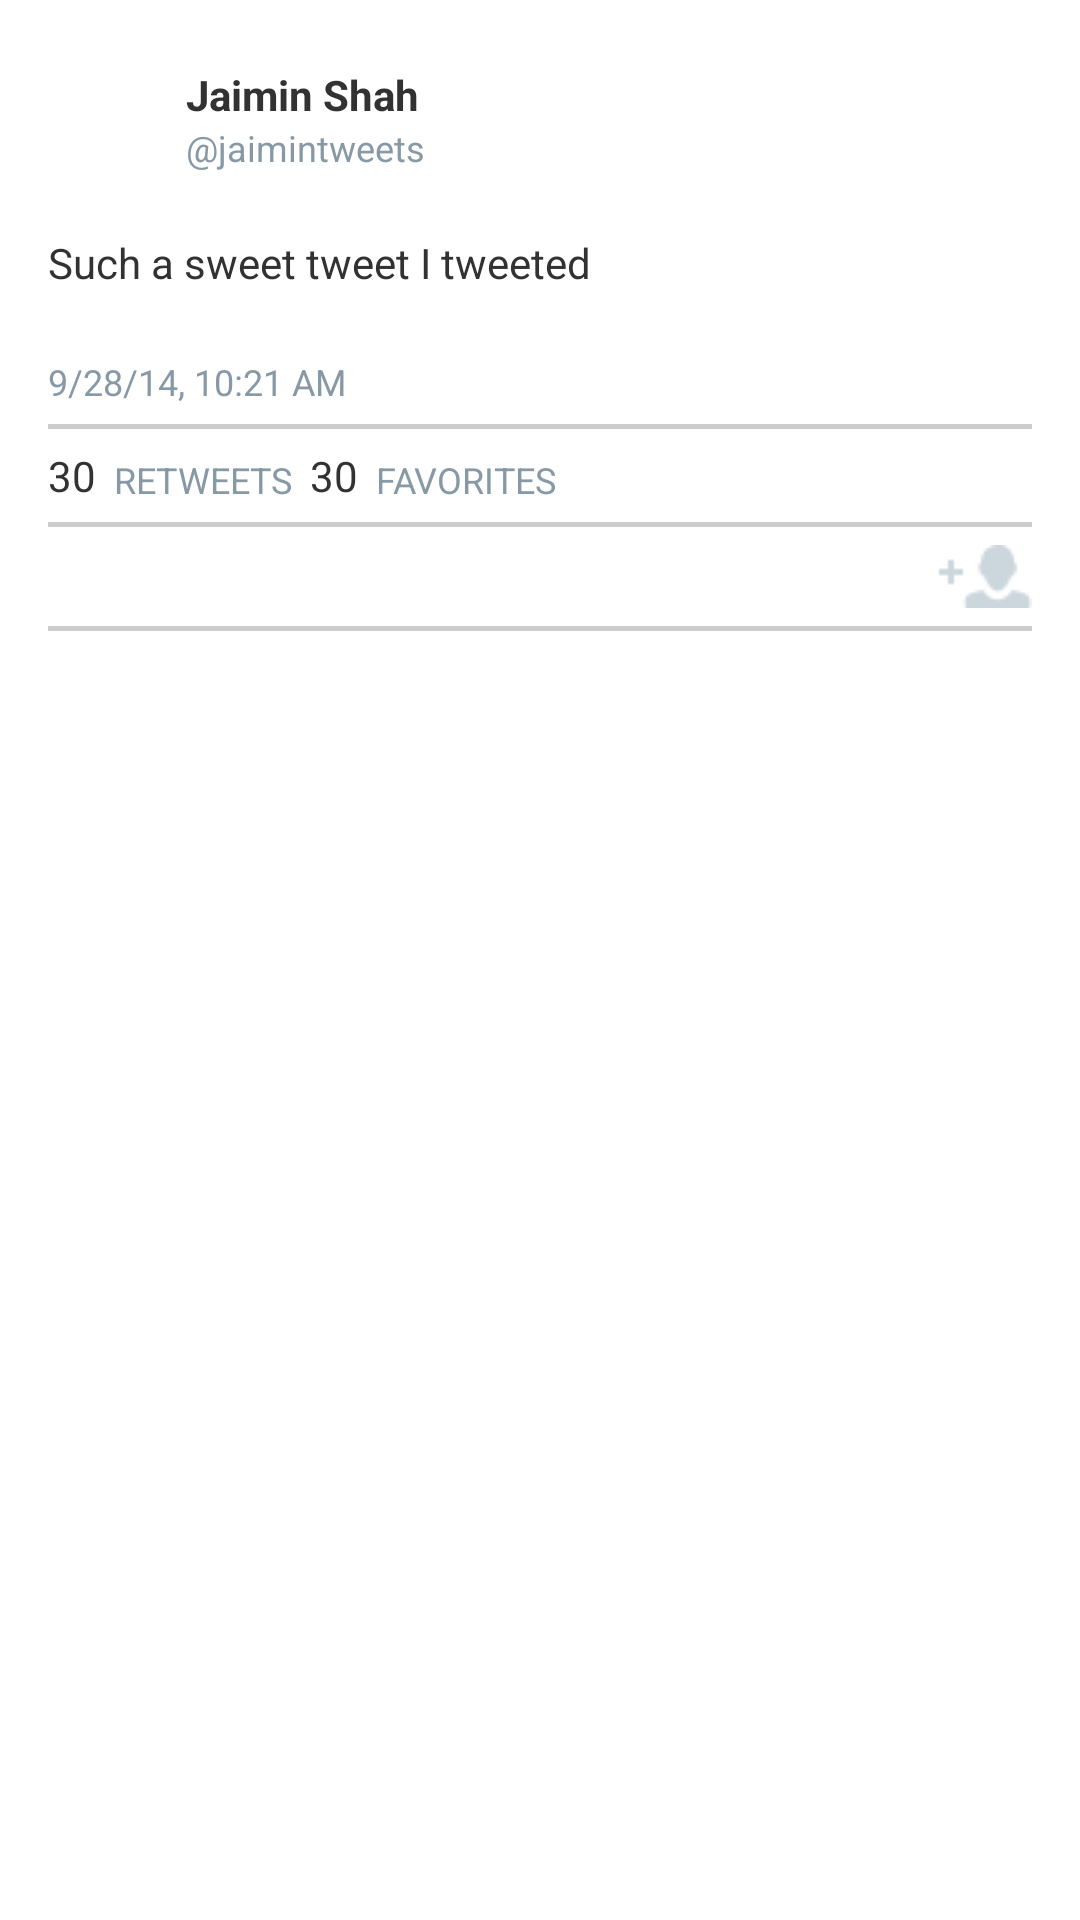

Here is an Android app screen rendered from its layout file. Give the layout XML and the strings, colors and styles it references.
<!-- AndroidManifest.xml: application theme AppTheme -->
<!-- res/layout/activity_detail.xml -->
<ScrollView xmlns:android="http://schemas.android.com/apk/res/android"
    xmlns:tools="http://schemas.android.com/tools"
    android:layout_width="fill_parent"
    android:layout_height="fill_parent"
    android:paddingBottom="@dimen/activity_vertical_margin"
    android:paddingLeft="@dimen/activity_horizontal_margin"
    android:paddingRight="@dimen/activity_horizontal_margin"
    android:paddingTop="@dimen/activity_vertical_margin"
    tools:context="com.example.codepath.basictwitter.activities.DetailActivity">

    <RelativeLayout
        android:layout_width="match_parent"
        android:layout_height="wrap_content">

        <ImageView
            android:id="@+id/ivRetweetedIcon"
            android:layout_width="15dp"
            android:layout_height="15dp"
            android:layout_alignEnd="@+id/ivProfileImage"
            android:layout_alignParentTop="true"
            android:layout_alignRight="@+id/ivProfileImage"
            android:src="@drawable/ic_retweet_icon"
            android:visibility="gone" />

        <TextView
            android:id="@+id/tvRetweetedBy"
            android:layout_width="wrap_content"
            android:layout_height="wrap_content"
            android:layout_alignBottom="@+id/ivRetweetedIcon"
            android:layout_alignLeft="@+id/tvUsername"
            android:layout_alignParentTop="true"
            android:layout_alignStart="@+id/tvUsername"
            android:layout_toEndOf="@+id/ivRetweetedIcon"
            android:layout_toRightOf="@+id/ivRetweetedIcon"
            android:gravity="center"
            android:text="@string/retweeted_by_label"
            android:textColor="@color/secondary_gary_3"
            android:textSize="@dimen/small_font_size"
            android:visibility="gone" />

        <ImageView
            android:id="@+id/ivProfileImage"
            android:layout_width="@dimen/profile_img"
            android:layout_height="@dimen/profile_img"
            android:layout_alignParentLeft="true"
            android:layout_alignParentStart="true"
            android:layout_below="@+id/ivRetweetedIcon"
            android:layout_marginEnd="@dimen/small_margin"
            android:layout_marginRight="@dimen/small_margin"
            android:layout_marginTop="@dimen/small_margin"
            android:src="@drawable/user_img_placeholder" />

        <TextView
            android:id="@+id/tvUsername"
            android:layout_width="wrap_content"
            android:layout_height="wrap_content"
            android:layout_alignTop="@+id/ivProfileImage"
            android:layout_below="@+id/ivRetweetedIcon"
            android:layout_marginEnd="@dimen/tiny_margin"
            android:layout_marginRight="@dimen/tiny_margin"
            android:layout_toEndOf="@+id/ivProfileImage"
            android:layout_toRightOf="@+id/ivProfileImage"
            android:text="@string/username_label"
            android:textStyle="bold" />

        <TextView
            android:id="@+id/tvScreenname"
            android:layout_width="wrap_content"
            android:layout_height="wrap_content"
            android:layout_alignLeft="@+id/tvUsername"
            android:layout_alignStart="@+id/tvUsername"
            android:layout_below="@+id/tvUsername"
            android:text="@string/screenname_label"
            android:textColor="@color/secondary_gary_3"
            android:textSize="@dimen/small_font_size" />

        <TextView
            android:id="@+id/tvStatus"
            android:layout_width="wrap_content"
            android:layout_height="wrap_content"
            android:layout_alignParentLeft="true"
            android:layout_alignParentStart="true"
            android:layout_below="@+id/ivProfileImage"
            android:layout_marginTop="@dimen/activity_horizontal_margin"
            android:linksClickable="true"
            android:text="@string/tweet_body_label" />

        <ImageView
            android:id="@+id/ivMedia"
            android:layout_width="match_parent"
            android:layout_height="wrap_content"
            android:layout_alignParentLeft="true"
            android:layout_alignParentStart="true"
            android:layout_below="@+id/tvStatus"
            android:layout_marginTop="@dimen/activity_horizontal_margin"
            android:adjustViewBounds="true"
            android:scaleType="fitCenter" />

        <TextView
            android:id="@+id/tvCreatedAt"
            android:layout_width="wrap_content"
            android:layout_height="wrap_content"
            android:layout_alignParentLeft="true"
            android:layout_alignParentStart="true"
            android:layout_below="@+id/ivMedia"
            android:layout_marginTop="@dimen/small_margin"
            android:text="@string/created_at_label"
            android:textColor="@color/secondary_gary_3"
            android:textSize="@dimen/small_font_size" />

        <ImageView
            android:layout_width="match_parent"
            android:layout_height="wrap_content"
            android:id="@+id/ivLineBelowCreatedAt"
            android:layout_alignParentLeft="true"
            android:layout_alignParentStart="true"
            android:layout_below="@+id/tvCreatedAt"
            android:layout_marginTop="@dimen/small_margin"
            android:scaleType="fitXY"
            android:src="@android:drawable/divider_horizontal_textfield" />

        <TextView
            android:layout_width="wrap_content"
            android:layout_height="wrap_content"
            android:id="@+id/tvRetweet"
            android:layout_below="@+id/ivLineBelowCreatedAt"
            android:layout_alignParentLeft="true"
            android:layout_alignParentStart="true"
            android:text="@string/retweet_count_label"
            android:layout_marginTop="@dimen/small_margin"
            />

        <TextView
            android:layout_width="wrap_content"
            android:layout_height="wrap_content"
            android:id="@+id/tvRetweetLabel"
            android:layout_alignBottom="@+id/tvRetweet"
            android:layout_toRightOf="@+id/tvRetweet"
            android:layout_toEndOf="@+id/tvRetweet"
            android:text="@string/retweets_caps_label"
            android:textColor="@color/secondary_gary_3"
            android:textSize="@dimen/small_font_size"
            android:layout_marginLeft="@dimen/small_margin"
            />

        <TextView
            android:layout_width="wrap_content"
            android:layout_height="wrap_content"
            android:id="@+id/tvFavCount"
            android:layout_alignBottom="@+id/tvRetweet"
            android:layout_toRightOf="@+id/tvRetweetLabel"
            android:layout_toEndOf="@+id/tvRetweetLabel"
            android:text="@string/retweet_count_label"
            android:layout_marginTop="@dimen/small_margin"
            android:layout_marginLeft="@dimen/small_margin"
            />

        <TextView
            android:layout_width="wrap_content"
            android:layout_height="wrap_content"
            android:id="@+id/tvFavCountLabel"
            android:layout_alignBottom="@+id/tvRetweet"
            android:layout_toRightOf="@+id/tvFavCount"
            android:layout_toEndOf="@+id/tvFavCount"
            android:text="@string/favorites_caps_label"
            android:textColor="@color/secondary_gary_3"
            android:textSize="@dimen/small_font_size"
            android:layout_marginLeft="@dimen/small_margin"
            />

        <ImageView
            android:layout_width="match_parent"
            android:layout_height="wrap_content"
            android:id="@+id/ivLineBelowRetweets"
            android:layout_alignParentLeft="true"
            android:layout_alignParentStart="true"
            android:layout_below="@+id/tvRetweet"
            android:layout_marginTop="@dimen/small_margin"
            android:scaleType="fitXY"
            android:src="@android:drawable/divider_horizontal_textfield" />

        <LinearLayout
            android:id="@+id/llBottomBar"
            android:layout_width="match_parent"
            android:layout_height="wrap_content"
            android:orientation="horizontal"
            android:layout_alignParentLeft="true"
            android:layout_alignParentStart="true"
            android:layout_below="@+id/ivLineBelowRetweets"
            android:layout_marginTop="@dimen/small_margin">

            <ImageView
                android:layout_width="wrap_content"
                android:layout_height="match_parent"
                android:id="@+id/ivReply"
                android:src="@drawable/ic_tweet_action_inline_reply_off"
                android:onClick="replyTweet"/>

            <View
                android:layout_width="0dp"
                android:layout_height="match_parent"
                android:layout_weight="1" />


            <ImageView
                android:layout_width="wrap_content"
                android:layout_height="match_parent"
                android:id="@+id/ivRetweet"
                android:src="@drawable/ic_tweet_action_inline_retweet_off"/>


            <View
                android:layout_width="0dp"
                android:layout_height="match_parent"
                android:layout_weight="1" />

            <ImageView
                android:layout_width="wrap_content"
                android:layout_height="match_parent"
                android:id="@+id/ivFavCount"
                android:src="@drawable/ic_tweet_action_inline_favorite_off"/>

            <View
                android:layout_width="0dp"
                android:layout_height="match_parent"
                android:layout_weight="1" />

            <ImageView
                android:layout_width="wrap_content"
                android:layout_height="match_parent"
                android:id="@+id/ivFollow"
                android:src="@drawable/ic_tweet_action_inline_follow_off"
                android:visibility="visible"/>


        </LinearLayout>


        <ImageView
            android:layout_width="match_parent"
            android:layout_height="wrap_content"
            android:id="@+id/ivLineBelowBottomBar"
            android:layout_alignParentLeft="true"
            android:layout_alignParentStart="true"
            android:layout_below="@+id/llBottomBar"
            android:layout_marginTop="@dimen/small_margin"
            android:scaleType="fitXY"
            android:src="@android:drawable/divider_horizontal_textfield" />

    </RelativeLayout>
</ScrollView>
<!-- resources referenced by this layout -->
<resources>
  <color name="secondary_gary_3">#8899A6</color>
  <dimen name="activity_horizontal_margin">16dp</dimen>
  <dimen name="activity_vertical_margin">16dp</dimen>
  <dimen name="profile_img">40dp</dimen>
  <dimen name="small_font_size">12sp</dimen>
  <dimen name="small_margin">6dp</dimen>
  <dimen name="tiny_margin">3dp</dimen>
  <!-- drawable ic_retweet_icon: png bitmap (drawable-hdpi, 548 bytes) -->
  <!-- drawable ic_tweet_action_inline_follow_off: png bitmap (drawable, 599 bytes) -->
  <string name="created_at_label">9/28/14, 10:21 AM</string>
  <string name="favorites_caps_label">FAVORITES</string>
  <string name="retweet_count_label">30</string>
  <string name="retweeted_by_label">Neil Gaiman retweeted</string>
  <string name="retweets_caps_label">RETWEETS</string>
  <string name="screenname_label">\@jaimintweets</string>
  <string name="tweet_body_label">Such a sweet tweet I tweeted</string>
  <string name="username_label">\Jaimin Shah</string>
  <style name="AppTheme" parent="AppBaseTheme">
          <item name="android:actionBarStyle">@style/TwitterActionBar</item>
          
      </style>
  <style name="AppBaseTheme" parent="android:Theme.Light">
          
      </style>
  <style name="TwitterActionBar" parent="@android:style/Widget.Holo.Light.ActionBar.Solid">
          <item name="android:background">@color/primary_blue</item>
          <item name="android:titleTextStyle">@style/MyActionBarTitleText</item>
      </style>
  <color name="primary_blue">#55ACEE</color>
  <style name="MyActionBarTitleText" parent="@android:style/TextAppearance.Holo.Widget.ActionBar.Title">
          <item name="android:textColor">@android:color/white</item>
      </style>
</resources>
